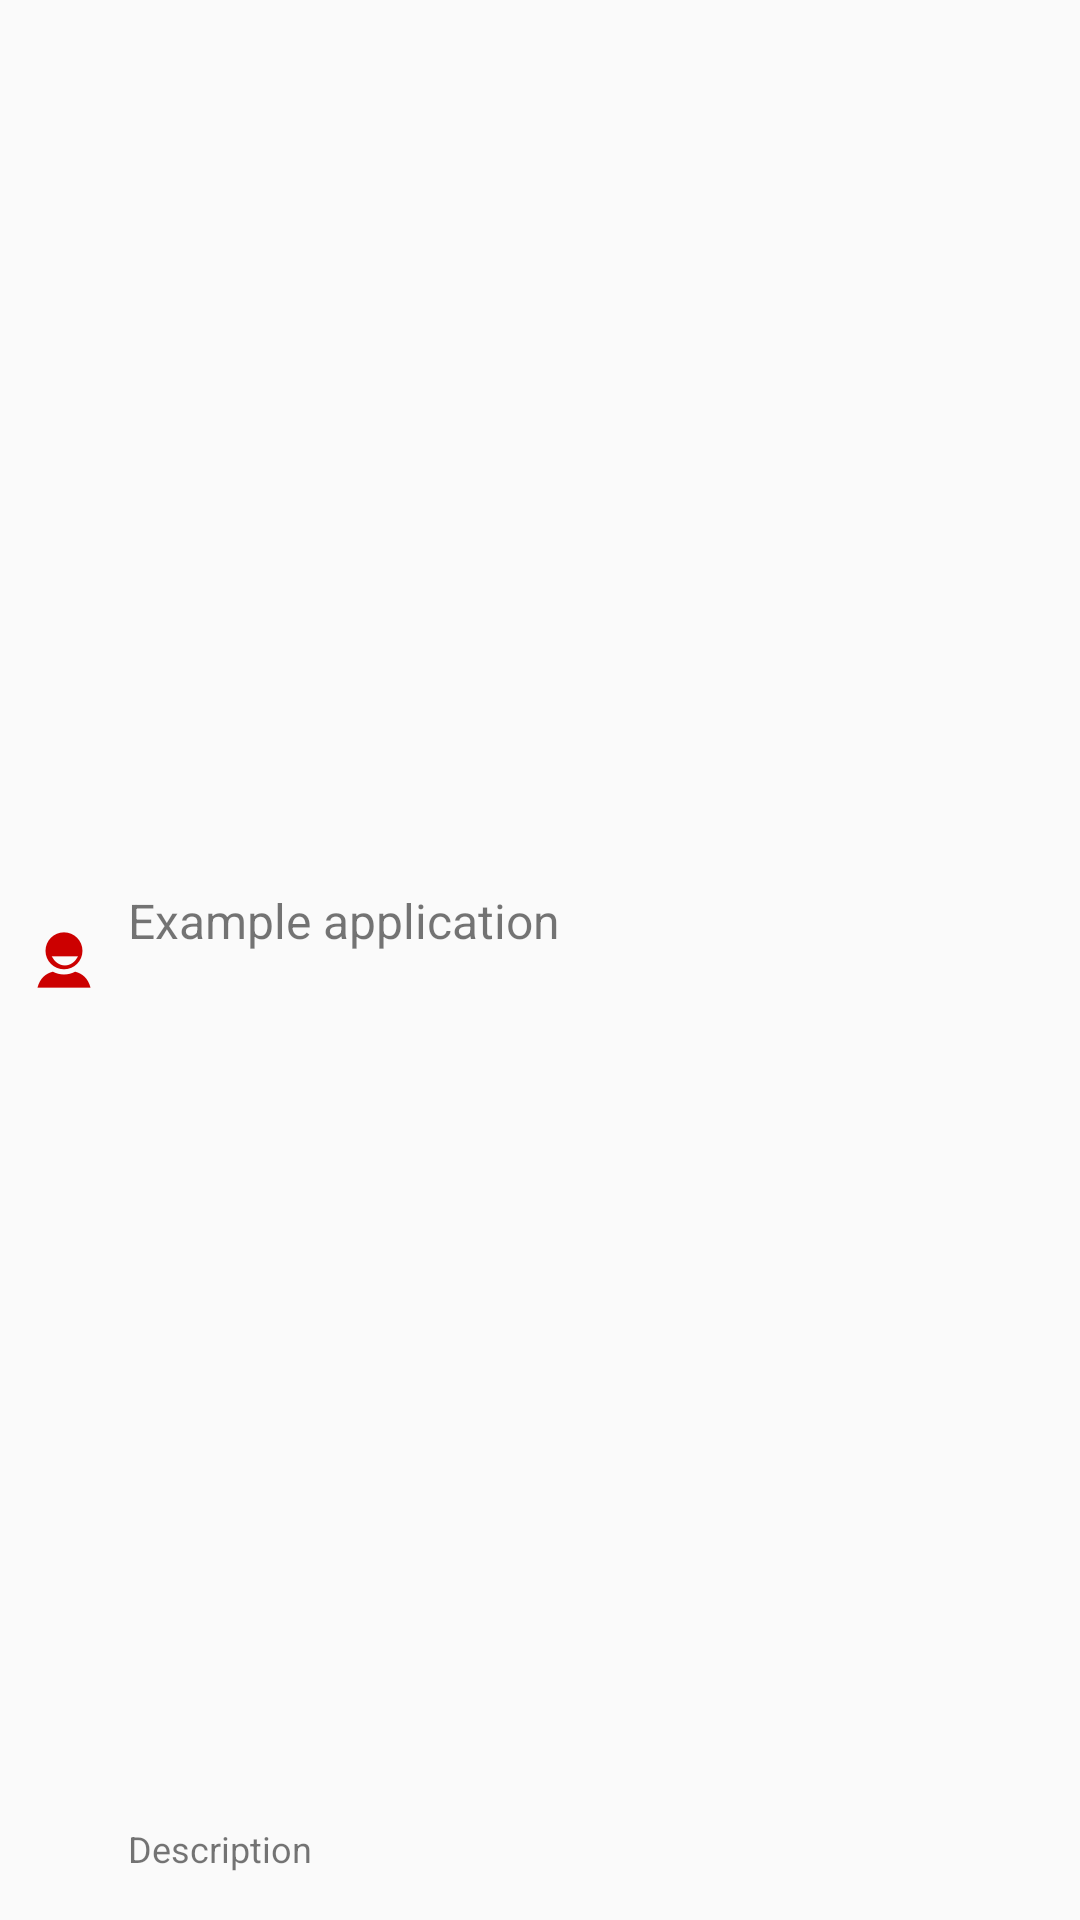

Here is an Android app screen rendered from its layout file. Give the layout XML and the strings, colors and styles it references.
<!-- AndroidManifest.xml: application theme AppTheme -->
<!-- res/layout/chat_list_view.xml -->
<RelativeLayout xmlns:android="http://schemas.android.com/apk/res/android"
    android:layout_width="fill_parent"
    android:layout_height="?android:attr/listPreferredItemHeight"
    android:padding="6dip" >

    <ImageView
        android:id="@+id/icon"
        android:layout_width="wrap_content"
        android:layout_height="fill_parent"
        android:layout_alignParentBottom="true"
        android:layout_alignParentTop="true"
        android:layout_marginRight="6dip"
        android:contentDescription="TODO"
        android:src="@drawable/ic_profile" />

    <TextView
        android:id="@+id/secondLine"
        android:layout_width="fill_parent"
        android:layout_height="26dip"
        android:layout_alignParentBottom="true"
        android:layout_alignParentRight="true"
        android:layout_toRightOf="@id/icon"
        android:ellipsize="marquee"
        android:singleLine="true"
        android:text="Description"
        android:textSize="12sp" />

    <TextView
        android:id="@+id/firstLine"
        android:layout_width="fill_parent"
        android:layout_height="wrap_content"
        android:layout_above="@id/secondLine"
        android:layout_alignParentRight="true"
        android:layout_alignParentTop="true"
        android:layout_alignWithParentIfMissing="true"
        android:layout_toRightOf="@id/icon"
        android:gravity="center_vertical"
        android:text="Example application"
        android:textSize="16sp" />

</RelativeLayout>
<!-- resources referenced by this layout -->
<resources>
  <!-- drawable ic_profile: png bitmap (drawable-hdpi, 878 bytes) -->
  <style name="AppTheme" parent="Theme.AppCompat.Light.NoActionBar">
          <item name="colorPrimary">@color/ColorPrimary</item>
          <item name="colorPrimaryDark">@color/ColorPrimaryDark</item>
      </style>
  <color name="ColorPrimary">#2196F3</color>
  <color name="ColorPrimaryDark">#1976D2</color>
</resources>
